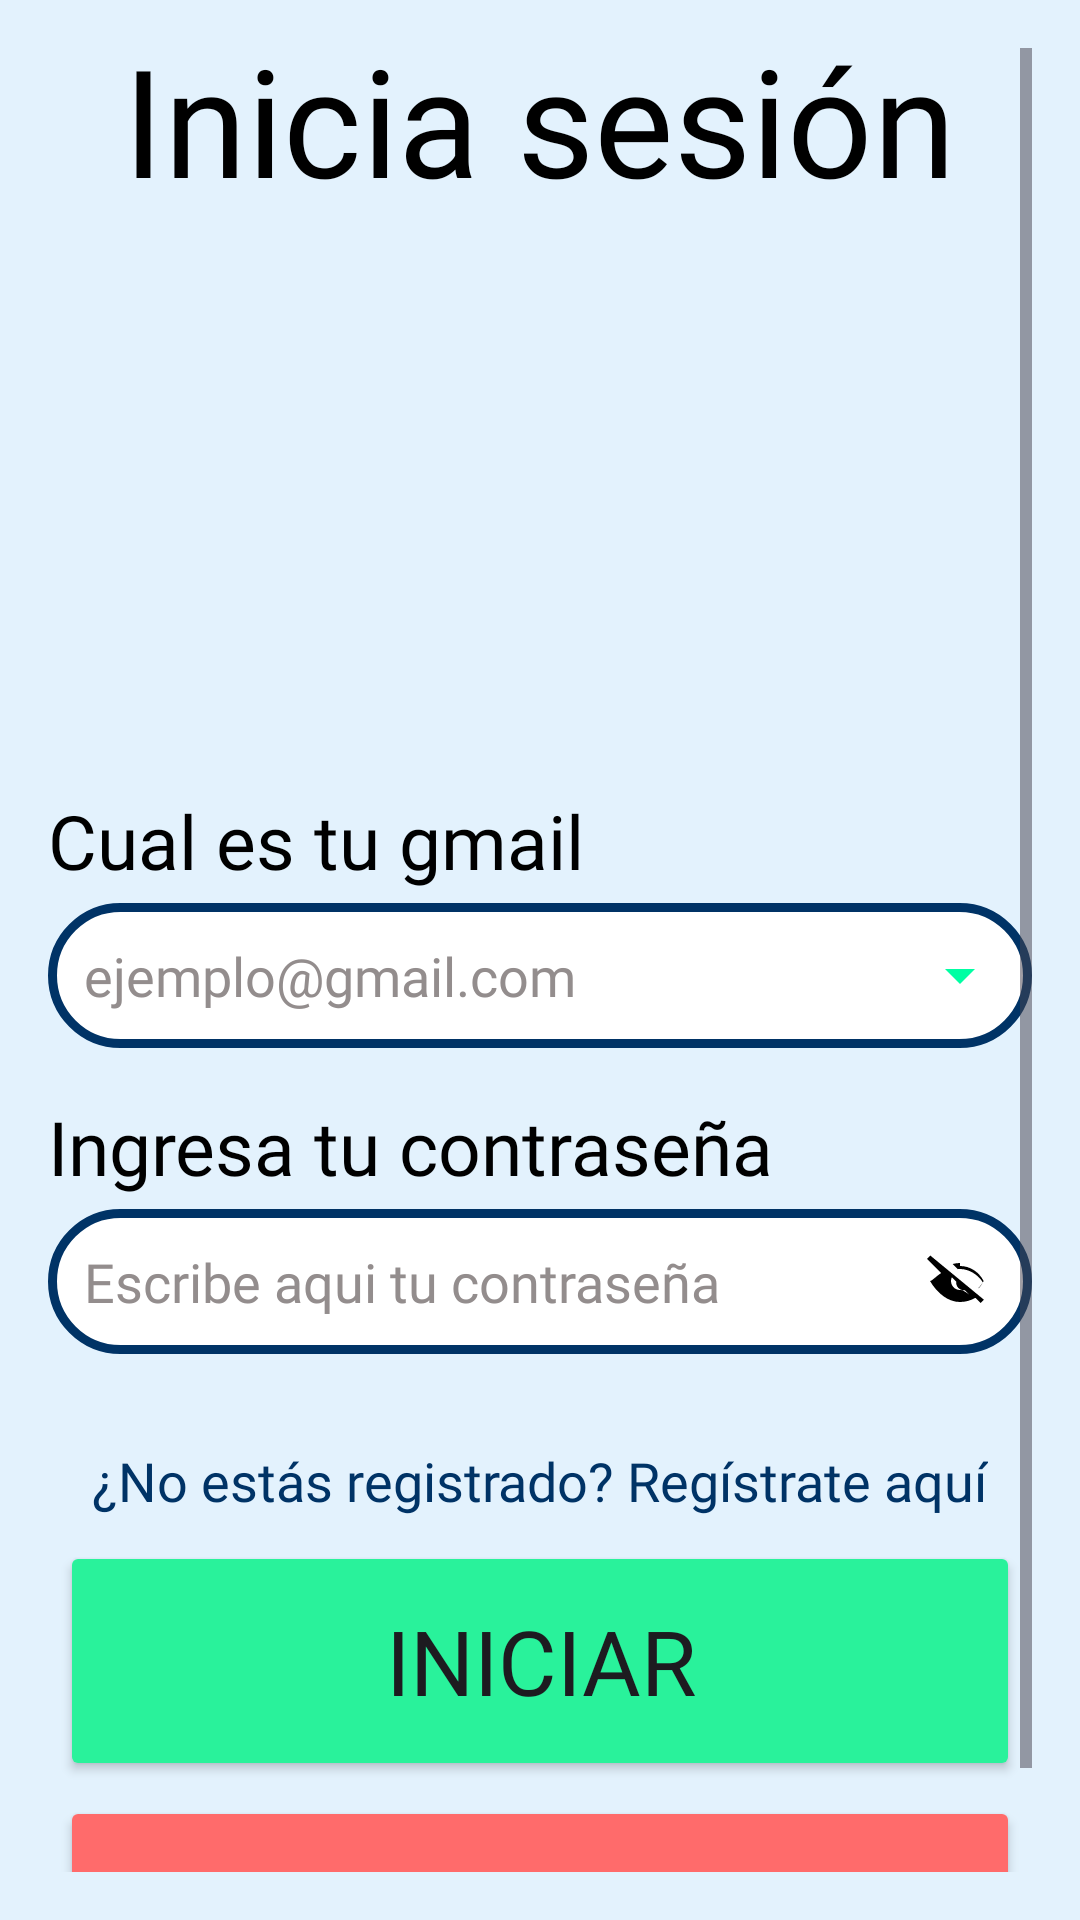

This screen was rendered from an Android layout file. Write that file and the resources it references.
<!-- AndroidManifest.xml: application theme Theme.PetMonitor -->
<!-- res/layout/activity_login.xml -->
<?xml version="1.0" encoding="utf-8"?>
<FrameLayout xmlns:android="http://schemas.android.com/apk/res/android"
    xmlns:app="http://schemas.android.com/apk/res-auto"
    xmlns:tools="http://schemas.android.com/tools"
    android:layout_width="match_parent"
    android:layout_height="match_parent"
    android:background="#E3F2FD">

    <ScrollView
        android:layout_width="match_parent"
        android:layout_height="match_parent"
        android:padding="16dp">

        <LinearLayout
            android:layout_width="match_parent"
            android:layout_height="wrap_content"
            android:orientation="vertical"
            android:gravity="center">

            <TextView
                android:id="@+id/tvTitle"
                android:layout_width="wrap_content"
                android:layout_height="wrap_content"
                android:text="Inicia sesión"
                android:fontFamily="@font/titulos"
                android:textColor="#000000"
                android:textSize="50sp"
                android:layout_gravity="center"
                android:layout_marginBottom="20dp"
                android:layout_marginTop="-10dp"
                tools:ignore="HardcodedText" />

            <com.google.android.material.imageview.ShapeableImageView
                android:id="@+id/home_img"
                android:layout_width="250dp"
                android:layout_height="200dp"
                android:layout_marginTop="-30dp"
                android:scaleType="centerCrop"
                android:src="@drawable/login_img"
                app:shapeAppearanceOverlay="@style/RoundedImageViewStyle" />

            <TextView
                android:id="@+id/tvGmailLabel"
                android:layout_width="wrap_content"
                android:layout_height="wrap_content"
                android:text="Cual es tu gmail"
                android:layout_gravity="left"
                android:textColor="#000000"
                android:textSize="25sp"
                android:fontFamily="@font/titulos"
                android:layout_marginBottom="4dp"
                tools:ignore="HardcodedText" />

            <EditText
                android:id="@+id/etGmail"
                android:layout_width="match_parent"
                android:layout_height="wrap_content"
                android:hint="ejemplo@gmail.com"
                android:drawableEnd="@drawable/ic_arrow_dropdown"
                android:textColorHint="@color/grayHint"
                android:fontFamily="@font/titulos"
                android:inputType="textEmailAddress"
                android:background="@drawable/rounded_edittext"
                android:padding="12dp"
                android:layout_marginBottom="16dp"
                android:textColor="#000000"
                tools:ignore="HardcodedText" />

            <TextView
                android:id="@+id/tvPasswordLabel"
                android:layout_width="wrap_content"
                android:layout_height="wrap_content"
                android:text="Ingresa tu contraseña"
                android:layout_gravity="left"
                android:textColor="#000000"
                android:textSize="25sp"
                android:fontFamily="@font/titulos"
                android:layout_marginBottom="4dp"
                tools:ignore="HardcodedText" />

            <EditText
                android:id="@+id/etPassword"
                android:layout_width="match_parent"
                android:layout_height="wrap_content"
                android:hint="Escribe aqui tu contraseña"
                android:drawableEnd="@drawable/ic_eye_closed"
                android:textColorHint="@color/grayHint"
                android:fontFamily="@font/titulos"
                android:inputType="textPassword"
                android:background="@drawable/rounded_edittext"
                android:padding="12dp"
                android:layout_marginBottom="10dp"
                android:textColor="#000000"
                tools:ignore="HardcodedText" />

            <TextView
                android:id="@+id/tvGoToRegister"
                android:layout_width="wrap_content"
                android:layout_height="wrap_content"
                android:text="¿No estás registrado? Regístrate aquí"
                android:textSize="18sp"
                android:fontFamily="@font/titulos"
                android:textColor="#003366"
                android:layout_marginTop="20dp"
                android:clickable="true"
                android:focusable="true"
                tools:ignore="HardcodedText" />

            <Button
                android:id="@+id/btnLogin"
                android:layout_width="320dp"
                android:layout_height="80dp"
                android:text="Iniciar"
                android:fontFamily="@font/titulos"
                android:textSize="30sp"
                android:backgroundTint="@color/greenButton"
                android:layout_marginTop="8dp"
                tools:ignore="HardcodedText" />

            <Button
                android:id="@+id/btnBack"
                android:layout_width="320dp"
                android:layout_height="80dp"
                android:text="Volver"
                android:fontFamily="@font/titulos"
                android:textSize="30sp"
                android:backgroundTint="@color/redButton"
                android:layout_marginTop="5dp"
                tools:ignore="HardcodedText" />



        </LinearLayout>
    </ScrollView>
</FrameLayout>
<!-- resources referenced by this layout -->
<resources>
  <color name="grayHint">#938D8D</color>
  <color name="greenButton">#29F29B</color>
  <color name="redButton">#FF6B6B</color>
  <!-- drawable ic_arrow_dropdown (drawable) -->
  <vector xmlns:android="http://schemas.android.com/apk/res/android"
      android:width="24dp"
      android:height="24dp"
      android:viewportWidth="24"
      android:viewportHeight="24">
      <path
          android:fillColor="#00FFA3"
          android:pathData="M7,10l5,5 5,-5" />
  </vector>
  <!-- drawable ic_eye_closed (drawable) -->
  <vector xmlns:android="http://schemas.android.com/apk/res/android"
      android:width="24dp"
      android:height="24dp"
      android:viewportWidth="24"
      android:viewportHeight="24">
  
      <path
          android:fillColor="#FF000000"
          android:pathData="M2.1,3.51L1,4.62l4.73,4.73C4.08,10.39 2.53,12.09 2,12c2.46,4.17 6.1,7 10,7 1.83,0 3.58,-0.5 5.14,-1.38l1.74,1.74 1.11,-1.11L2.1,3.51zM12,15c-1.65,0 -3,-1.35 -3,-3 0,-0.45 0.1,-0.87 0.29,-1.25l1.46,1.46c-0.04,0.25 -0.04,0.5 0,0.79 0.2,1.02 1.03,1.85 2.05,2.05 0.29,0.04 0.54,0.04 0.79,0l1.46,1.46C12.87,14.9 12.45,15 12,15zM12,7c3.31,0 6.31,1.94 7.88,5 -0.44,0.86 -1.03,1.63 -1.74,2.29L18.17,14.5C18.72,13.93 19.24,13.25 19.64,12.5 18.06,9.94 15.06,8 12,8c-0.25,0 -0.5,0.02 -0.75,0.05l-1.71,-1.71C10.34,6.12 11.15,6 12,6z" />
  </vector>
  <!-- drawable rounded_edittext (drawable) -->
  <?xml version="1.0" encoding="utf-8"?>
  <shape xmlns:android="http://schemas.android.com/apk/res/android"
      android:shape="rectangle">
      <solid android:color="#FFFFFF" />
      <stroke android:width="3dp" android:color="#003366" />
      <corners android:radius="25dp" />
  </shape>
  <style name="RoundedImageViewStyle" parent="">
          <item name="cornerFamily">rounded</item>
          <item name="cornerSize">40dp</item>
      </style>
  <style name="Theme.PetMonitor" parent="Base.Theme.PetMonitor" />
  <style name="Base.Theme.PetMonitor" parent="Theme.Material3.DayNight.NoActionBar">
          
          
      </style>
</resources>
